The GitHub repository Nans29/Object-Detection contains a labelled image folder "data" with 8 categories: book, comb, cup, glasses, mouse, pen, remote, scissors. Examples follow, each with its label.

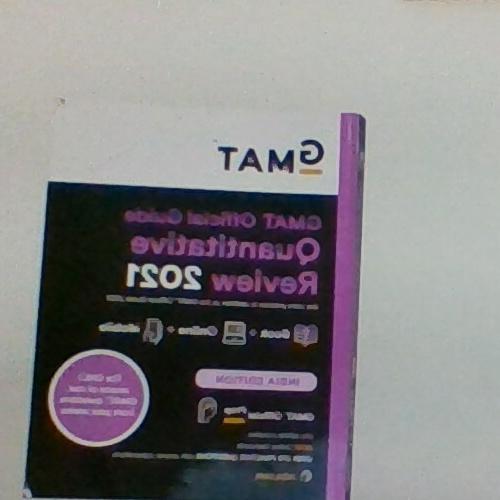
Label: book

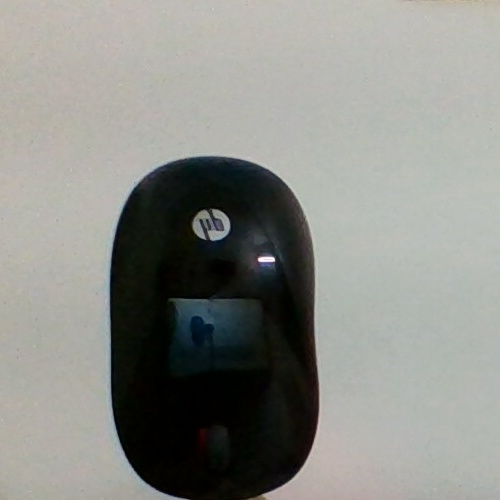
Label: mouse

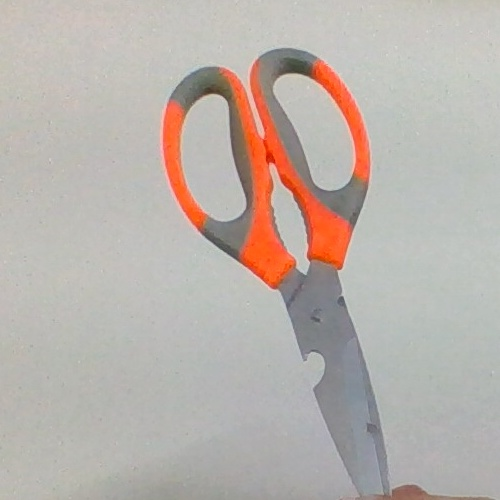
Label: scissors

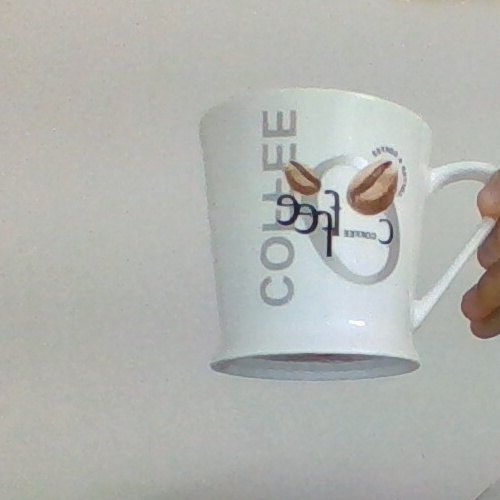
Label: cup

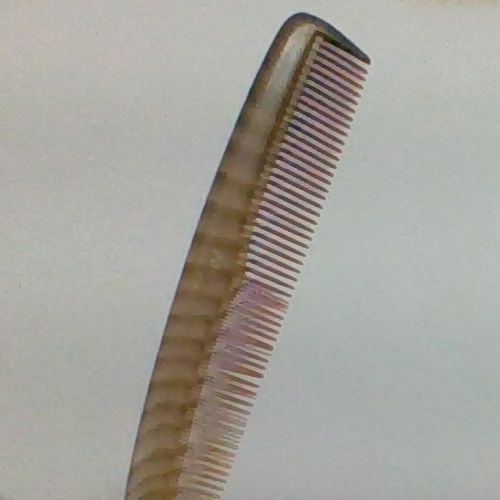
Label: comb

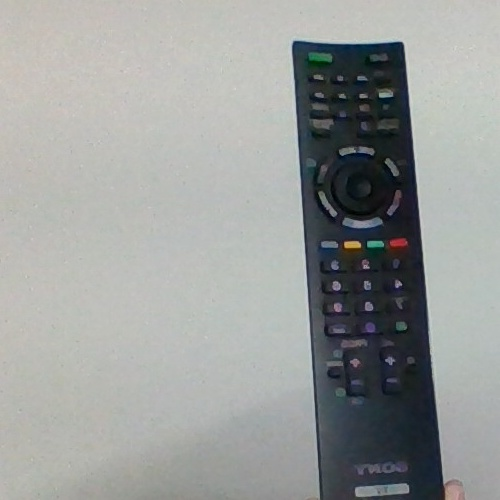
Label: remote
